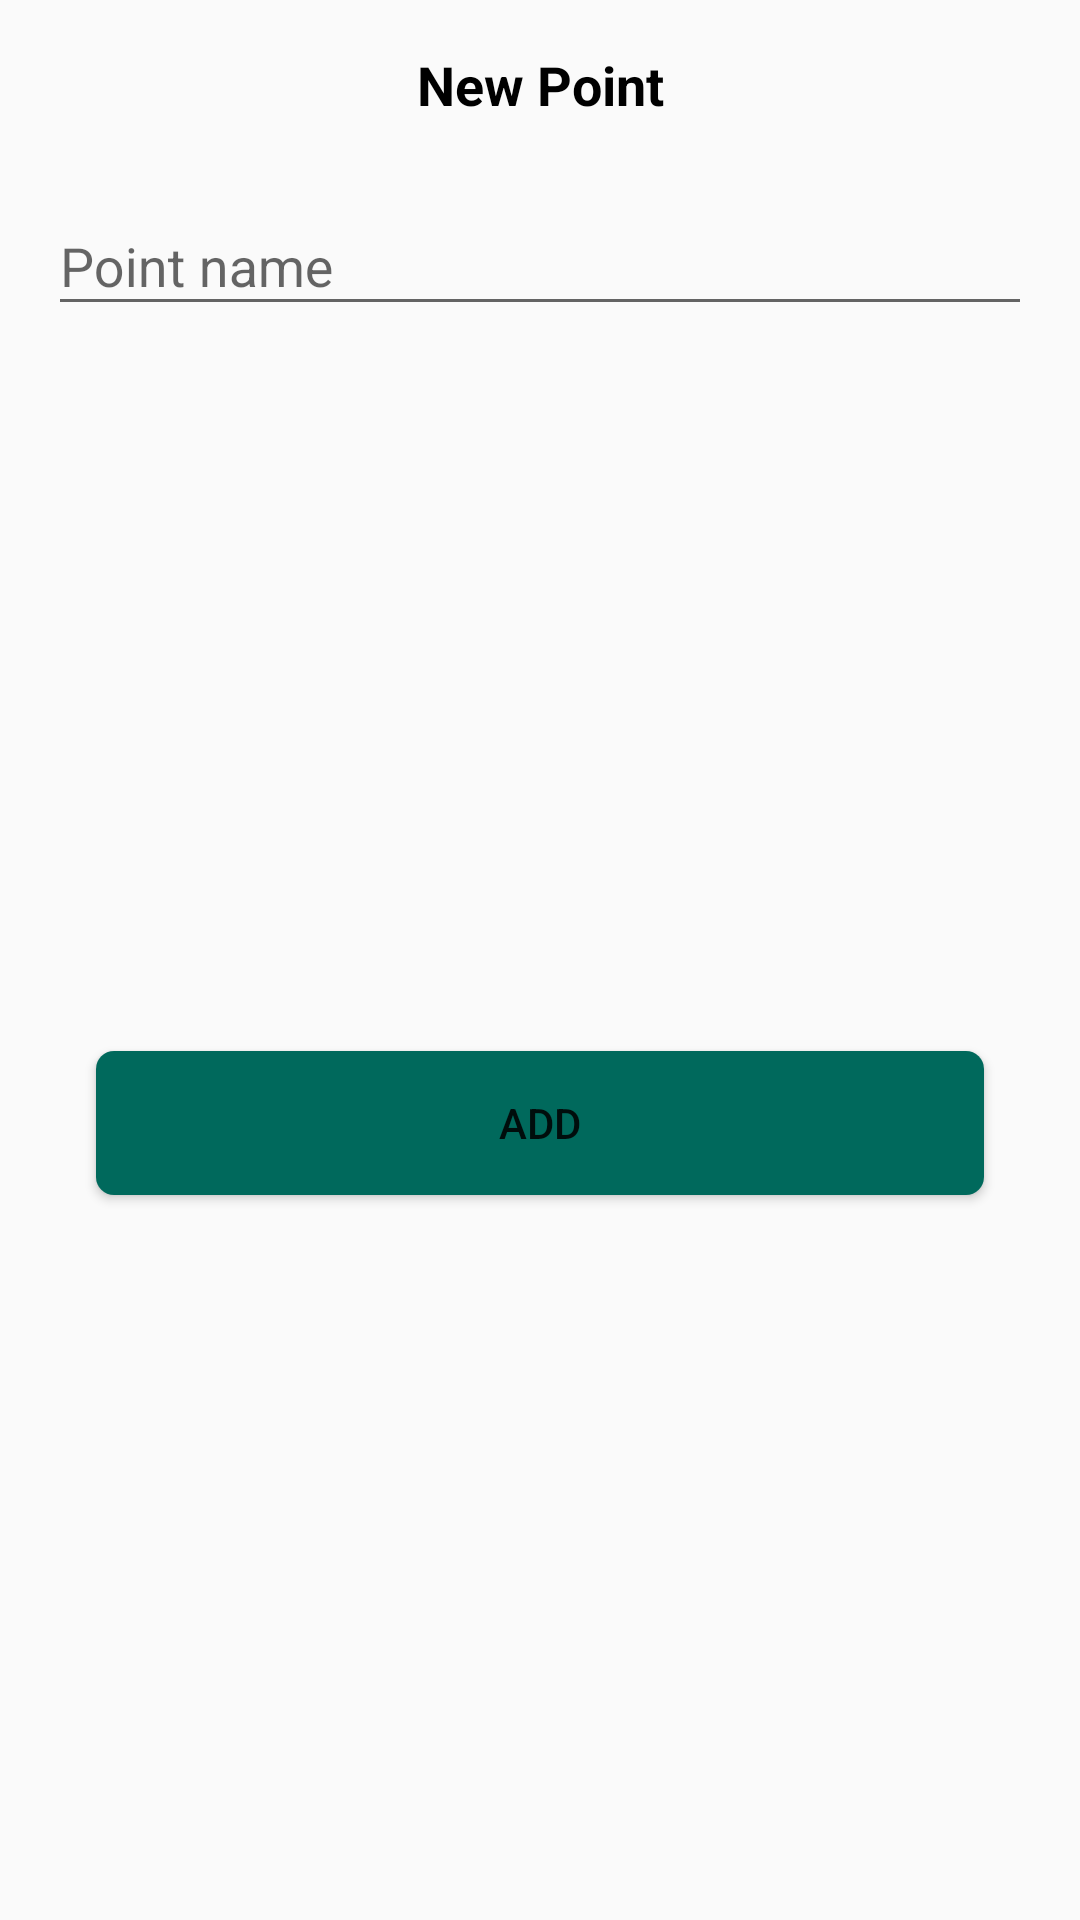

The Android layout XML behind this screen, and the referenced resources:
<!-- AndroidManifest.xml: application theme Theme.CICDriver -->
<!-- res/layout/route_new_point_layout.xml -->
<?xml version="1.0" encoding="utf-8"?>
<androidx.constraintlayout.widget.ConstraintLayout
    xmlns:android="http://schemas.android.com/apk/res/android"
    xmlns:app="http://schemas.android.com/apk/res-auto"
    xmlns:tools="http://schemas.android.com/tools"
    android:layout_width="350dp"
    android:layout_gravity="center"
    android:layout_height="wrap_content">

    <TextView
        android:id="@+id/textView5"
        android:layout_width="wrap_content"
        android:layout_height="wrap_content"
        android:layout_marginStart="16dp"
        android:layout_marginTop="16dp"
        android:layout_marginEnd="16dp"
        android:text="@string/new_point"
        android:textAlignment="center"
        android:textColor="@color/black"
        android:textSize="18sp"
        android:textStyle="bold"
        app:layout_constraintEnd_toEndOf="parent"
        app:layout_constraintStart_toStartOf="parent"
        app:layout_constraintTop_toTopOf="parent" />

    <com.google.android.material.textfield.TextInputLayout
        android:id="@+id/pointNameTextInputLayout"
        android:layout_width="0dp"
        android:layout_height="wrap_content"
        android:layout_marginStart="16dp"
        android:layout_marginTop="16dp"
        android:layout_marginEnd="16dp"
        app:layout_constraintEnd_toEndOf="parent"
        app:layout_constraintStart_toStartOf="parent"
        app:layout_constraintTop_toBottomOf="@+id/textView5">

        <com.google.android.material.textfield.TextInputEditText
            android:id="@+id/pointName"
            android:layout_width="match_parent"
            android:layout_height="wrap_content"
            android:drawableStart="@drawable/ic_baseline_add_location_24"
            android:drawablePadding="6dp"
            android:maxLines="1"
            android:nextFocusForward="@id/busCapacity"
            android:singleLine="true"
            android:hint="@string/point_name" />
    </com.google.android.material.textfield.TextInputLayout>

    <Button
        android:id="@+id/addBtn"
        android:layout_width="0dp"
        android:layout_height="wrap_content"
        android:layout_marginStart="32dp"
        android:layout_marginTop="16dp"
        android:layout_marginEnd="32dp"
        android:layout_marginBottom="16dp"
        android:background="@drawable/rect_round_green_color"
        android:text="@string/add"
        app:layout_constraintBottom_toBottomOf="parent"
        app:layout_constraintEnd_toEndOf="parent"
        app:layout_constraintStart_toStartOf="parent"
        app:layout_constraintTop_toBottomOf="@+id/pointNameTextInputLayout" />

    <ImageView
        android:id="@+id/close_img"
        android:layout_width="wrap_content"
        android:layout_height="wrap_content"
        android:layout_marginTop="16dp"
        android:layout_marginEnd="16dp"
        app:layout_constraintEnd_toEndOf="parent"
        app:layout_constraintTop_toTopOf="parent"
        app:srcCompat="@drawable/ic_baseline_close_24" />


</androidx.constraintlayout.widget.ConstraintLayout>
<!-- resources referenced by this layout -->
<resources>
  <color name="black">#FF000000</color>
  <!-- drawable rect_round_green_color (drawable) -->
  <?xml version="1.0" encoding="utf-8"?>
  <shape xmlns:android="http://schemas.android.com/apk/res/android">
      <solid android:color="@color/green" />
      <corners
          android:radius="6dp"
          />
  </shape>
  <string name="add">Add</string>
  <string name="new_point">New Point</string>
  <string name="point_name">Point name</string>
  <style name="Theme.CICDriver" parent="Theme.AppCompat.Light.DarkActionBar">
          
          <item name="colorPrimary">@color/light_salmon</item>
          <item name="colorPrimaryVariant">@color/salmon</item>
          <item name="colorOnPrimary">@color/white</item>
          
          <item name="colorSecondary">@color/light_salmon</item>
          <item name="colorSecondaryVariant">@color/salmon</item>
          <item name="colorOnSecondary">@color/black</item>
          
          <item name="android:statusBarColor" tools:targetApi="l">?attr/colorPrimaryVariant</item>
          
      </style>
  <color name="green">#00695C</color>
  <color name="light_salmon">#FFA07A</color>
  <color name="salmon">#FA8072</color>
  <color name="white">#FFFFFFFF</color>
</resources>
